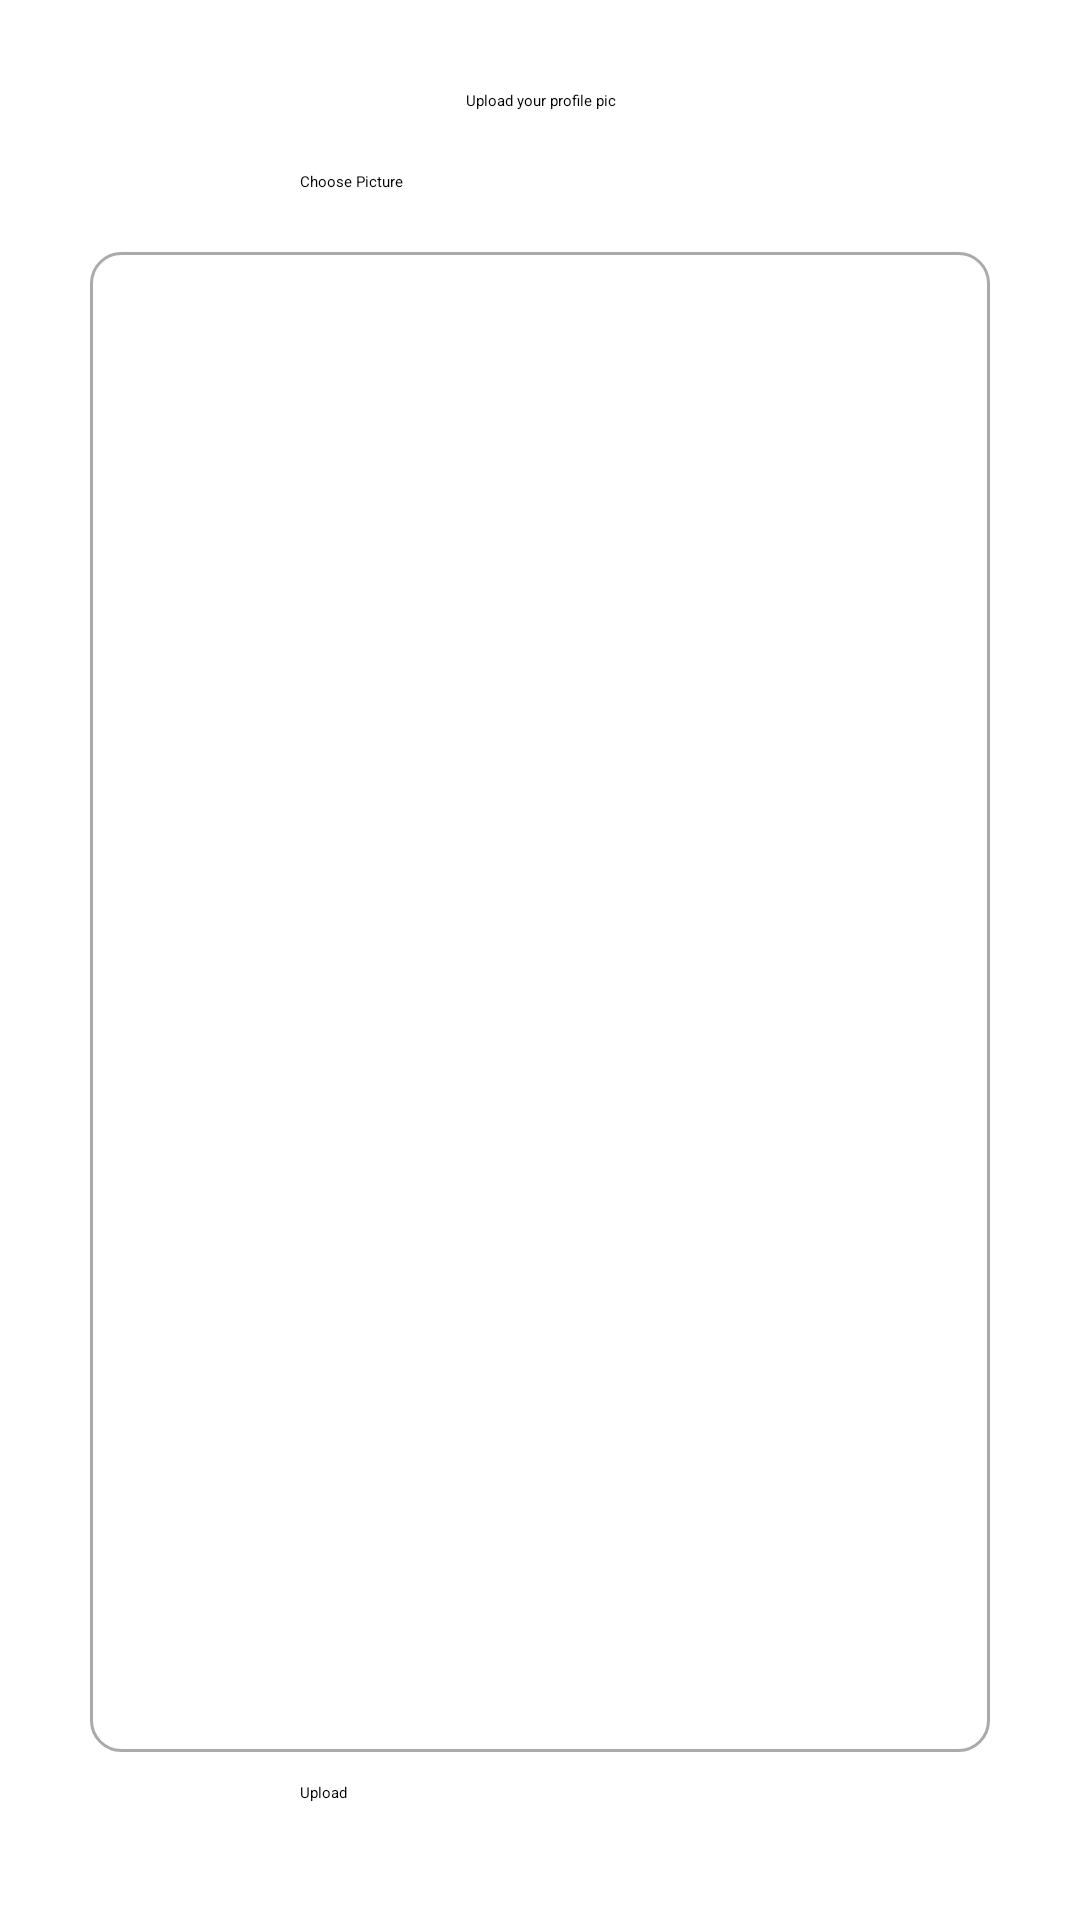

Produce the Android XML layout that renders to this screen, including the resource entries it uses.
<!-- AndroidManifest.xml: application theme Theme.FinanceTracker -->
<!-- res/layout/activity_upload_profile_pic.xml -->
<?xml version="1.0" encoding="utf-8"?>
<ScrollView xmlns:android="http://schemas.android.com/apk/res/android"
    xmlns:app="http://schemas.android.com/apk/res-auto"
    xmlns:tools="http://schemas.android.com/tools"
    android:layout_width="match_parent"
    android:layout_height="match_parent"
    tools:context=".UploadProfilePicActivity">


    <RelativeLayout
        android:layout_width="match_parent"
        android:layout_height="wrap_content"
        android:padding="15dp"
        android:layout_margin="15dp"
        android:background="@color/white">

        <TextView
            android:layout_width="match_parent"
            android:layout_height="wrap_content"
            android:id="@+id/textView_upload_pic_head"
            android:text="Upload your profile pic"
            android:textAlignment="center"
            android:textAppearance="@style/TextAppearance.AppCompat.Headline"></TextView>

        <Button
            android:layout_width="match_parent"
            android:layout_height="wrap_content"
            android:id="@+id/upload_pic_choose_button"
            android:layout_below="@id/textView_upload_pic_head"
            android:layout_marginTop="20dp"
            android:text="Choose Picture"
            android:layout_marginRight="70dp"
            android:layout_marginLeft="70dp"
            android:backgroundTint="@color/teal_200"/>

        <ImageView
            android:layout_width="match_parent"
            android:layout_height="500dp"
            android:id="@+id/imageView_profile_dp"
            android:layout_marginTop="20dp"
            android:background="@drawable/border"
            android:layout_below="@+id/upload_pic_choose_button"/>

        <Button
            android:layout_width="match_parent"
            android:layout_height="wrap_content"
            android:id="@+id/upload_pic_button"
            android:layout_below="@id/imageView_profile_dp"
            android:layout_marginTop="10dp"
            android:layout_marginLeft="70dp"
            android:layout_marginRight="70dp"
            android:text="Upload"/>

        <ProgressBar
            android:layout_width="wrap_content"
            android:layout_height="wrap_content"
            style="?android:attr/progressBarStyleLarge"
            android:layout_centerVertical="true"
            android:id="@+id/progressBar"
            android:layout_centerHorizontal="true"
            android:elevation="10dp"
            android:visibility="gone"/>

    </RelativeLayout>

</ScrollView>
<!-- resources referenced by this layout -->
<resources>
  <color name="teal_200">#FF03DAC5</color>
  <color name="white">#FFFFFFFF</color>
  <!-- drawable border (drawable) -->
  <?xml version="1.0" encoding="utf-8"?>
  <shape xmlns:android="http://schemas.android.com/apk/res/android">
  
  
  
      <solid android:color="#FFFFFF"/>
  
  
      <stroke android:width="1dp" android:color="#AAAAAA"/>
  
  
      <corners android:radius="10dp"/>
  
  </shape>
</resources>
